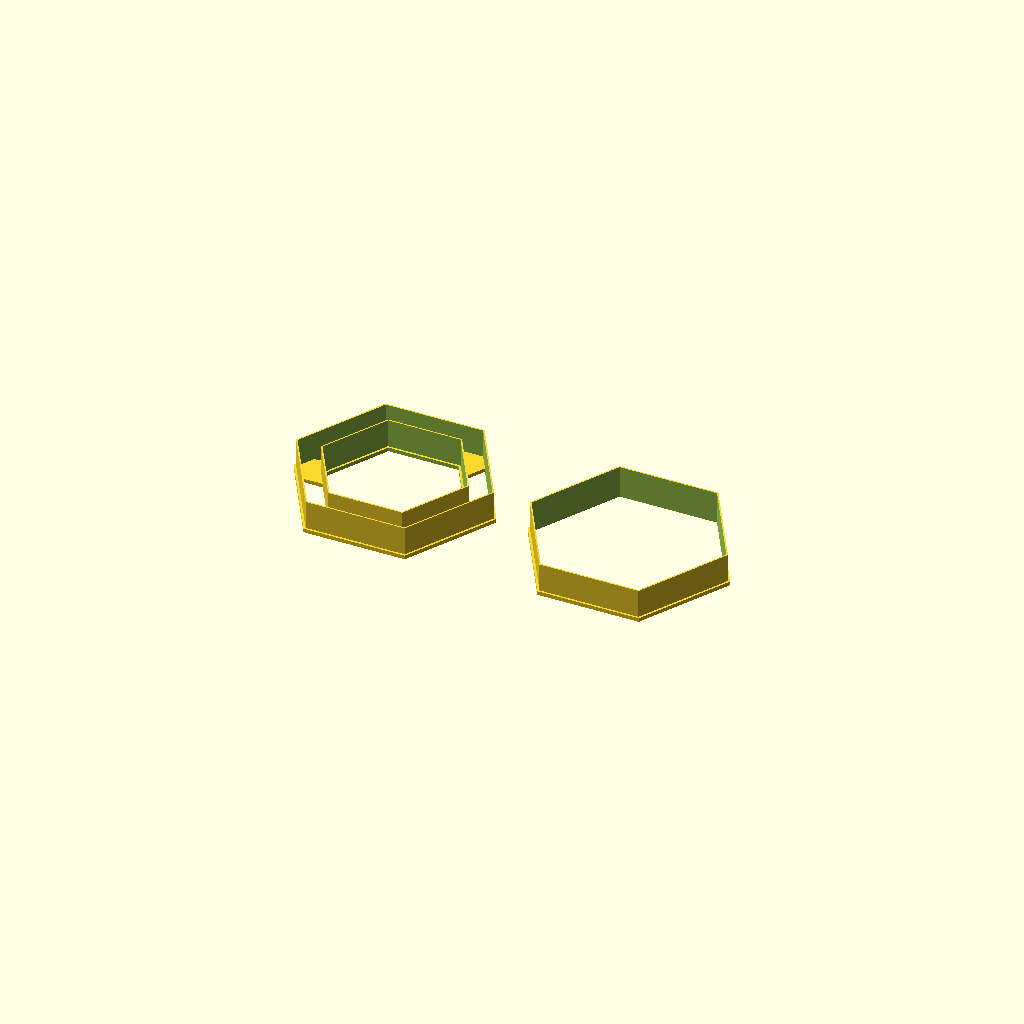
Cell 1 — every parameter at its default value.
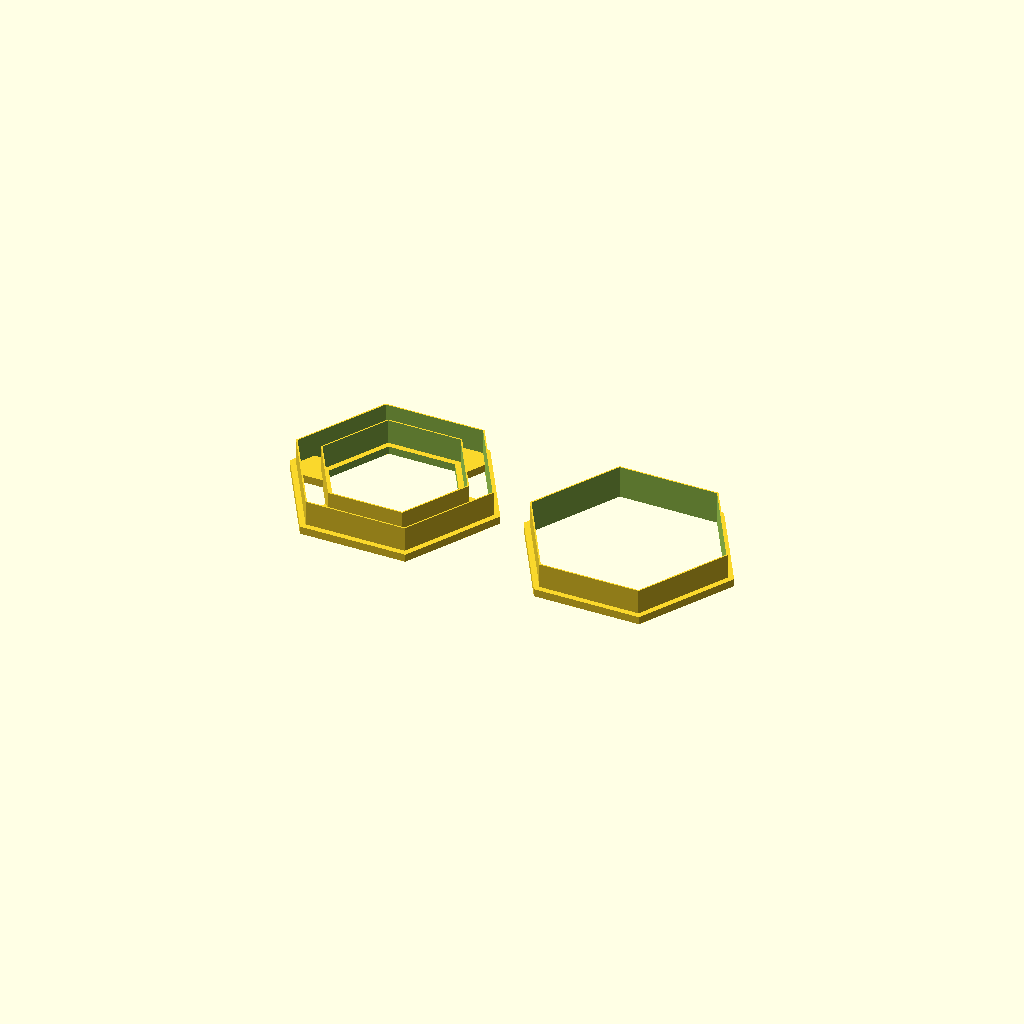
Cell 2: lip_dim = 6 (everything else at default).
All cells are drawn from one camera (rotation 55°, 0°, 25°, orthographic, colour scheme Cornfield), so only the parameter changes between them.
OpenSCAD source file inputs/thingiverse/files/thing-2975504/files/VolAuVent-cutter.scad:
// Customisable pastry cutter for
// blank shape and Vol-au-vent wall
// 
// Options are circular, oval, polygonal (regular only) or rectangle
// square can be made by 4 sided polygon or rectangle with X=Y
//
// By misterC @ thingiverse

// CUSTOMIZER VARIABLES
/* [Basic choices] */
// Do you want a regular polygon, a circle, square/rectangle or an oval?
shape_choice = "Polygon";	// [Circle:Circular,Oval:Oval,Polygon:Regular polygon (3 to 12 sides),Rectangle:Rectangular]
//
// What width of Vol-au-Vent wall?
vol_wall = 18;			// [10:0.5:25]
// What depth of cutter?
cutter_depth = 25;		// [10,15,20,25,30]
// What wall thickness? (base this on your nozzle diameter)
cutter_wall = 1.2;		// [0.6,0.8,1.0,1.2,1.4,1.6,1.8,2]
// Top lip size?
lip_dim = 3;			// [3:6]
//
//Which cutter to show in preview
part ="both";	// [top:Upper cutter,base:Lower cutter,both:Both cutters]

/* [Circular cutter options] */
// What diamater should the cutter shape be?
circ_dia=75;		// [40:5:150]

/* [Oval cutter options] */
// What overall width should the cutter shape be?
pill_len = 150;		// [50:5:200]
// What diameter should the ends of the cutter be?
pill_dia = 90;		// [20:5:200]

/* [Polygon cutter options] */
// How many faces do you want?
poly_faces = 6;		// [3:12]
// and what length should each side be?
poly_side = 75;		// [50:5:150]

/* [Rectangular cutter options]*/
// What width should the cutter shape be?
rect_wide = 100;		// [40:5:160]
// What height should the cutter shape be?
rect_high = 75;			// [40:5:160]


// PROGRAM VARIABLES AFTER THIS POINT
/* [Hidden] */
// Calculated values
// centres & half_centre are the eccentricity dims for ovals, so can be zero for non ovals
centres = (shape_choice=="Oval") ?	pill_len - pill_dia : 0;
half_centre = (shape_choice=="Oval") ? centres/2 : 0;
out_rad = (shape_choice=="Circle") ? circ_dia/2 
		: (shape_choice=="Oval") ? pill_dia/2 
		: (shape_choice=="Polygon") ? poly_side/(2*sin(180/poly_faces)) 
		: 0;
in_rad = out_rad - vol_wall;
// offset dimension for showing both pieces
both_off = (shape_choice=="Circle" || shape_choice=="Polygon") ? 1.2*out_rad 
		: (shape_choice=="Oval") ? 0.6*pill_len 
		: 0.75*rect_wide;

// Shape values matrix (X,Y for rectangular otherwise radius)
shape_set = (shape_choice=="Rectangle") ? [
		[rect_wide,	rect_high],
		[rect_wide-2*vol_wall,	rect_high-2*vol_wall],
		[rect_wide+2*cutter_wall,	rect_high+2*cutter_wall],
		[rect_wide-2*(vol_wall+cutter_wall),	rect_high-2*(vol_wall+cutter_wall)],
		[rect_wide+2*lip_dim,	rect_high+2*lip_dim],
		[rect_wide-2*(vol_wall+lip_dim),	rect_high-2*(vol_wall+lip_dim)]		
		] : [
		out_rad,
		in_rad,
		out_rad + cutter_wall,
		in_rad - cutter_wall,
		out_rad + lip_dim,
		in_rad - lip_dim
		];

// how many grips will we put onto cutter sides (or round a cutter radius)
// x & y for rectangle sides, c around curve of circular, o for straight of oval
// polygons get grips at corners, so we only need to know the angle
x_grip = (shape_choice=="Rectangle") ? get_a_grip(shape_set[1].x,2.3) : 0;
y_grip = (shape_choice=="Rectangle") ? get_a_grip(shape_set[1].y,2.3) : 0;
c_grip = (shape_choice=="Circle") ? get_a_grip(shape_set[1]*2*PI,4)
		: (shape_choice=="Oval") ? get_a_grip(shape_set[1]*PI,3) : 0;
c_ang = (shape_choice=="Circle") ? 360/c_grip
		: (shape_choice=="Oval") ? 180/c_grip : 0;
o_grip = (shape_choice=="Oval") ? get_a_grip(centres,3) : 0;
p_ang = (shape_choice=="Polygon") ? 360/poly_faces : 0;

$fn = (shape_choice=="Polygon") ? poly_faces : 60;		// Cheat at doing polygon, otherside reasonably smooth curves
fudge = 1;		// small offset to assist with difference() volumes

// PROGRAM - process which part(s) to show and call the necessary module(s)

if (part == "top")
{
	if (shape_choice=="Rectangle") rect_top();
	else top();
}
else if (part == "base")
{
	if (shape_choice=="Rectangle") rect_base();
	else base();
}
else
{
	translate([-both_off,0,0])
	{
		if (shape_choice=="Rectangle") rect_top();
		else top();
	}
	translate([both_off,0,0])
	{
		if (shape_choice=="Rectangle") rect_base();
		else base();
	}
}

// MODULES AND FUNCTIONS

module top()
{
	// outside shape, bulb facing out
	base();
	// inside shape, bulb facing in
	difference()
	{
		shape(1,cutter_depth);	// cutter body

		translate([0,0,-fudge]) shape(3,cutter_depth+2*fudge);	// inner shape
	}
	difference()
	{
		shape(1,lip_dim);		// bulb at top faces in

		translate([0,0,-fudge]) shape(5,lip_dim+2*fudge);
	}
	// grips between inner and outer shapes
	intersection()
	{
		difference()	// "donut" of top lip
		{
			shape(4,lip_dim);

			translate([0,0,-fudge]) shape(1,lip_dim+2*fudge);
		}

		translate([0,0,lip_dim/2]) union()		// all the webs
		{
			if (shape_choice=="Circle") for (ang=[0:c_ang:360]) poly_grip(ang,vol_wall);
			else if (shape_choice=="Polygon") for (ang=[0:p_ang:360]) poly_grip(ang,poly_side/3);		// big grip at corners
			else	// only oval left
			{
				translate([half_centre,0,0]) for (ang=[-90+c_ang:c_ang:90-c_ang]) poly_grip(ang,vol_wall);		// first curve
				translate([-half_centre,0,0]) for (ang=[90+c_ang:c_ang:270-c_ang]) poly_grip(ang,vol_wall);		// last curve
				rect_grips(0,o_grip,shape_set[4],centres);		// straights are like rectangle long side
			}
		}
	}
}

module base()
{
	difference()
	{
		union()
		{
			shape(4,lip_dim);			// bulb at top faces out
			shape(2,cutter_depth);	// cutter body
		}

		translate([0,0,-fudge]) shape(0,cutter_depth+2*fudge);	// inner shape
	}
}

module shape(num,depth)
{
	if (shape_choice=="Oval")
	{
		for (end=[-half_centre,half_centre]) translate([end,0,0]) cylinder(r=shape_set[num],h=depth);
		translate([-half_centre,-shape_set[num],0]) cube([centres,shape_set[num]*2,depth]);
	}
	else cylinder(r=shape_set[num],h=depth);
}

module poly_grip(rot_ang,what_grip)
{
	rotate(rot_ang) translate([shape_set[1],0,0]) cube([3*vol_wall,what_grip,lip_dim],center=true);
}

module rect_top()
{
	// outside shape, bulb facing out
	rect_base();
	// inside shape, bulb facing in
	difference()
	{
		rect_shape(1,cutter_depth,0);		// cutter body

		rect_shape(3,cutter_depth,2*fudge);	// inner shape
	}
	difference()
	{
		rect_shape(1,lip_dim,0);			// bulb at top faces in

		rect_shape(5,lip_dim,2*fudge);
	}
	// grips between inner and outer shapes
	intersection()
	{
		difference()	// "donut" of top lip
		{
			rect_shape(4,lip_dim,0);

			rect_shape(1,lip_dim,2*fudge);
		}

		translate([0,0,lip_dim/2]) union()		// all the webs
		{
			rect_grips(0,x_grip,shape_set[4].y,shape_set[1].x);
			rect_grips(90,y_grip,shape_set[4].x,shape_set[1].y);
		}
	}
}

module rect_base()
{
	difference()
	{
		union()
		{
			rect_shape(4,lip_dim,0);		// bulb at top faces out
			rect_shape(2,cutter_depth,0);	// cutter body
		}

		rect_shape(0,cutter_depth,2*fudge);	// inner shape
	}
}

module rect_shape(num,height,is_fudged)
{
	translate([0,0,height/2]) cube([shape_set[num].x,shape_set[num].y,height+is_fudged],center=true);
}

module rect_grips(rot_ang,what_grip,grip_high,length)
{
	rotate(rot_ang)
		if (what_grip==1) cube([vol_wall,2*grip_high,lip_dim],center=true);
		else
		{
			grip_gap = (length-(vol_wall*what_grip))/(what_grip-1);
			for (grip=[0:what_grip-1])
				translate([(grip*(grip_gap+vol_wall))+(vol_wall-length)/2,0,0]) cube([vol_wall,2*grip_high,lip_dim],center=true);
		}
}

function get_a_grip(length,multiple)	// returns an integer based on vol_wall and the length to support
= round(length/(multiple*vol_wall));
Customizer parameters (derived from the source; name, type, default, range or options):
shape_choice: string, default "Polygon", options "Circle", "Oval", "Polygon", "Rectangle"
vol_wall: number, default 18, range 10 to 25, step 0.5
cutter_depth: number, default 25, options 10, 15, 20, 25, 30
cutter_wall: number, default 1.2, options 0.6, 0.8, 1, 1.2, 1.4, 1.6, 1.8, 2
lip_dim: number, default 3, range 3 to 6
part: string, default "both", options "top", "base", "both"
circ_dia: number, default 75, range 40 to 150, step 5
pill_len: number, default 150, range 50 to 200, step 5
pill_dia: number, default 90, range 20 to 200, step 5
poly_faces: number, default 6, range 3 to 12
poly_side: number, default 75, range 50 to 150, step 5
rect_wide: number, default 100, range 40 to 160, step 5
rect_high: number, default 75, range 40 to 160, step 5
